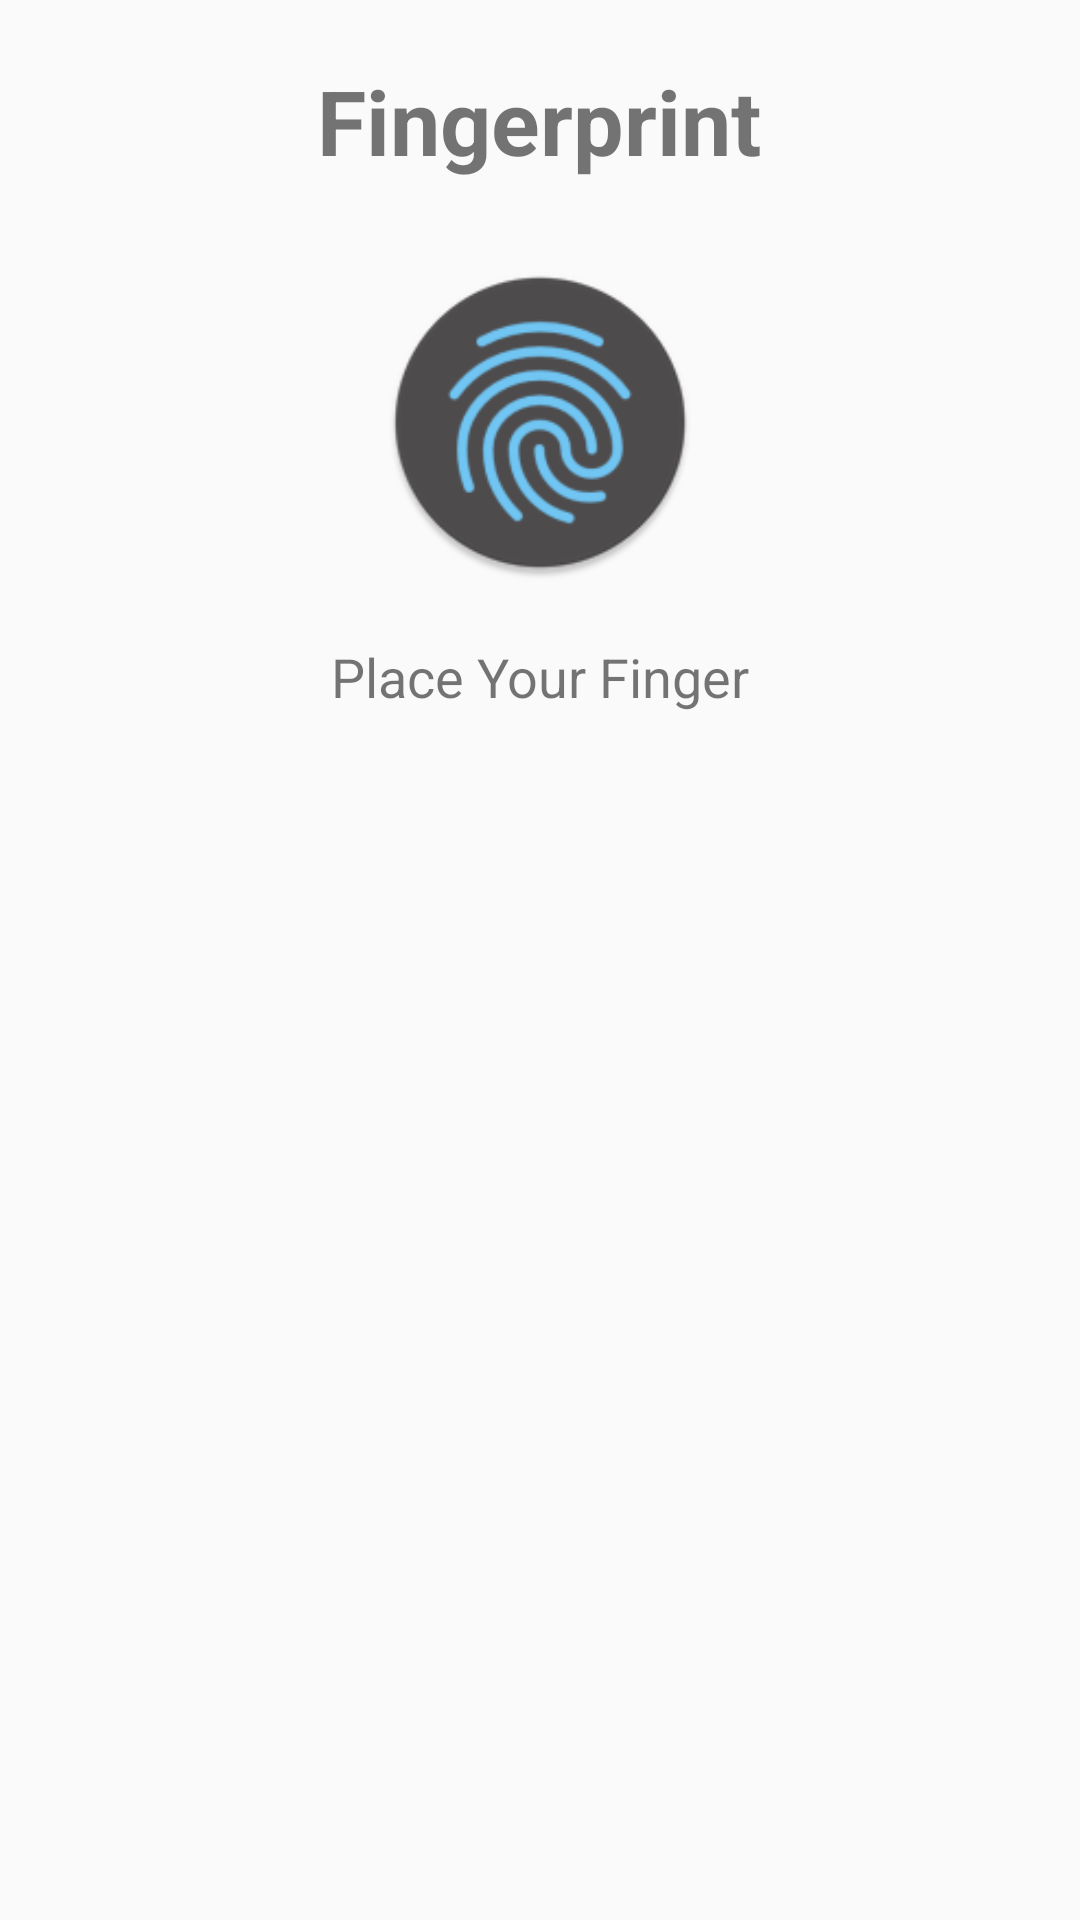

Layout XML and referenced resources for this Android screen:
<!-- AndroidManifest.xml: application theme AppTheme -->
<!-- res/layout/activity_finger.xml -->
<?xml version="1.0" encoding="utf-8"?>
<android.support.constraint.ConstraintLayout xmlns:android="http://schemas.android.com/apk/res/android"
    xmlns:app="http://schemas.android.com/apk/res-auto"
    xmlns:tools="http://schemas.android.com/tools"
    android:layout_width="match_parent"
    android:layout_height="match_parent"
    tools:context=".Finger.Finger">


    <TextView
        android:id="@+id/headingLabel"
        android:layout_width="189dp"
        android:layout_height="wrap_content"
        android:layout_marginEnd="8dp"
        android:layout_marginLeft="8dp"
        android:layout_marginRight="8dp"
        android:layout_marginStart="8dp"
        android:padding="20dp"
        android:text="Fingerprint"
        android:textSize="30sp"
        android:textStyle="bold"
        app:layout_constraintEnd_toEndOf="parent"
        app:layout_constraintStart_toStartOf="parent" />

    <ImageView
        android:id="@+id/fingerprintImage"
        android:layout_width="110dp"
        android:layout_height="105dp"
        android:layout_marginEnd="8dp"
        android:layout_marginLeft="8dp"
        android:layout_marginRight="8dp"
        android:layout_marginStart="8dp"
        android:layout_marginTop="8dp"
        app:layout_constraintEnd_toEndOf="parent"
        app:layout_constraintStart_toStartOf="parent"
        app:layout_constraintTop_toBottomOf="@+id/headingLabel"
        app:srcCompat="@mipmap/finger" />

    <TextView
        android:id="@+id/paraLabel"
        android:layout_width="wrap_content"
        android:layout_height="wrap_content"
        android:padding="10dp"
        android:layout_margin="10dp"
        android:text="Place Your Finger"
        android:textSize="18sp"
        app:layout_constraintEnd_toEndOf="parent"
        app:layout_constraintStart_toStartOf="parent"
        app:layout_constraintTop_toBottomOf="@+id/fingerprintImage" />
</android.support.constraint.ConstraintLayout>
<!-- resources referenced by this layout -->
<resources>
  <!-- mipmap finger: png bitmap (mipmap-hdpi, 4480 bytes) -->
  <style name="AppTheme" parent="Theme.AppCompat.Light.DarkActionBar">
          
          <item name="colorPrimary">@color/colorPrimary</item>
          <item name="colorPrimaryDark">@color/colorPrimaryDark</item>
          <item name="colorAccent">@color/colorAccent</item>
      </style>
  <color name="colorPrimary">@color/flower_blue</color>
  <color name="colorPrimaryDark">@color/flower_blue1</color>
  <color name="colorAccent">@color/pink</color>
  <color name="flower_blue">#6495ED</color>
  <color name="flower_blue1">#5a85d4</color>
  <color name="pink">#F5AEAA</color>
</resources>
